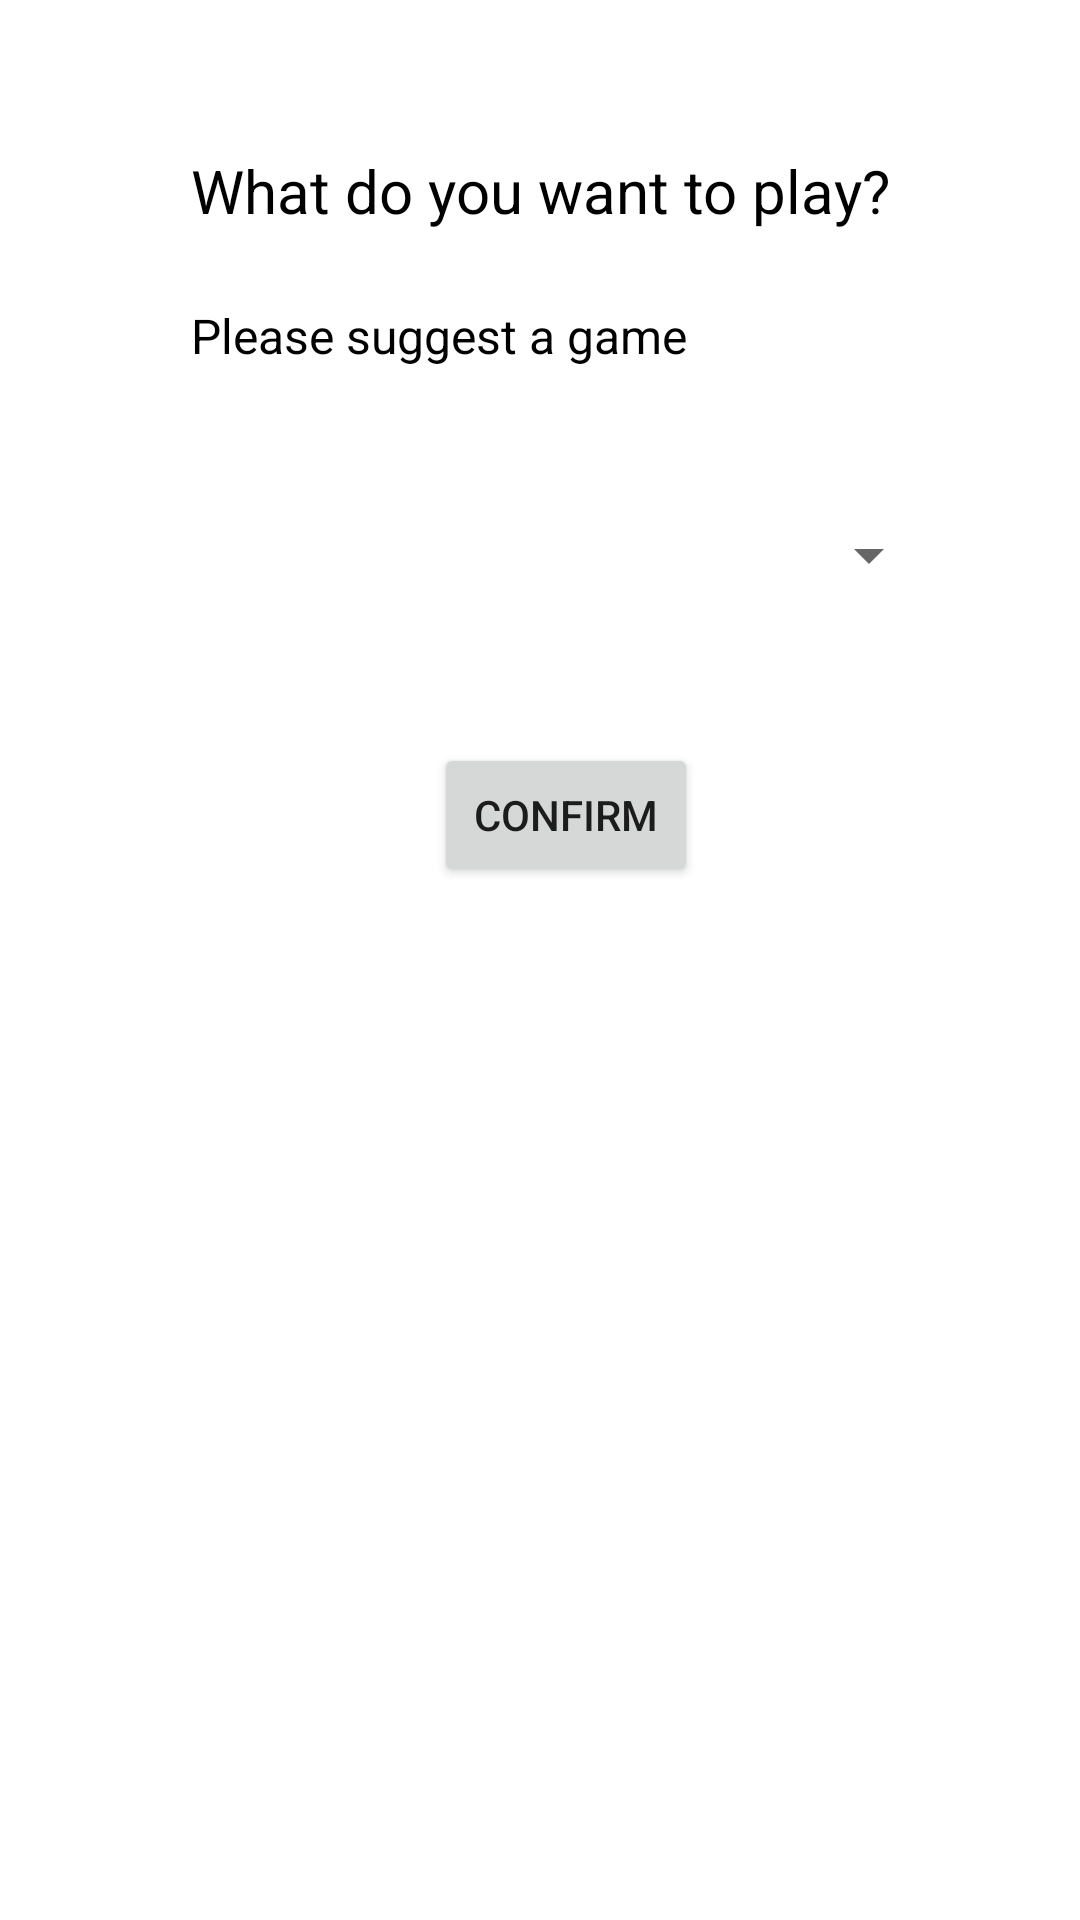

Produce the Android XML layout that renders to this screen, including the resource entries it uses.
<!-- AndroidManifest.xml: application theme Theme.BoardGameApp -->
<!-- res/layout/fragment_choose_games.xml -->
<?xml version="1.0" encoding="utf-8"?>
<layout xmlns:tools="http://schemas.android.com/tools"
    xmlns:android="http://schemas.android.com/apk/res/android"
    xmlns:app="http://schemas.android.com/apk/res-auto">
    <data>
        <variable
            name="chooseGamesViewModel"
            type="com.example.boardgameapp.ui.choosegames.ChooseGamesViewModel" />
    </data>
    <androidx.constraintlayout.widget.ConstraintLayout
        android:layout_width="match_parent"
        android:layout_height="match_parent"
        tools:context=".ui.game.GameFragment">

        <TextView
            android:id="@+id/chG_title"
            android:layout_width="wrap_content"
            android:layout_height="wrap_content"
            android:layout_marginTop="50dp"
            android:text="@string/what_do_you_want_to_play"
            android:textColor="@color/black"
            android:textSize="20sp"
            app:layout_constraintEnd_toEndOf="parent"
            app:layout_constraintStart_toStartOf="parent"
            app:layout_constraintTop_toTopOf="parent" />

        <TextView
            android:id="@+id/chG_subtitle"
            android:layout_width="wrap_content"
            android:layout_height="wrap_content"
            android:layout_marginTop="24dp"
            android:text="@string/please_suggest_a_game"
            android:textColor="@color/black"
            android:textSize="16sp"
            app:layout_constraintStart_toStartOf="@+id/chG_title"
            app:layout_constraintTop_toBottomOf="@+id/chG_title" />


        <Spinner
            android:id="@+id/chG_spinner"
            android:layout_width="250dp"
            android:layout_height="25dp"
            android:layout_marginTop="50dp"
            app:layout_constraintStart_toStartOf="@+id/chG_title"
            app:layout_constraintTop_toBottomOf="@+id/chG_subtitle"
            tools:ignore="SpeakableTextPresentCheck,TouchTargetSizeCheck" />


        <Button
            android:id="@+id/chG_confirm"
            android:layout_width="wrap_content"
            android:layout_height="wrap_content"
            android:layout_marginTop="50dp"
            android:text="@string/confirm"
            app:layout_constraintEnd_toEndOf="@+id/chG_spinner"
            app:layout_constraintStart_toStartOf="@+id/chG_spinner"
            app:layout_constraintTop_toBottomOf="@+id/chG_spinner" />


    </androidx.constraintlayout.widget.ConstraintLayout>
</layout>
<!-- resources referenced by this layout -->
<resources>
  <string name="confirm">Confirm</string>
  <string name="please_suggest_a_game">Please suggest a game</string>
  <string name="what_do_you_want_to_play">What do you want to play?</string>
  <style name="Theme.BoardGameApp" parent="Theme.MaterialComponents.Light.DarkActionBar">
          
          <item name="colorPrimary">@color/black</item>
          <item name="colorPrimaryVariant">@color/black</item>
          <item name="colorOnPrimary">@color/white</item>
          
          <item name="colorSecondary">@color/teal_200</item>
          <item name="colorSecondaryVariant">@color/teal_700</item>
          <item name="colorOnSecondary">@color/black</item>
          
          <item name="android:statusBarColor">?attr/colorPrimaryVariant</item>
          
      </style>
  <!-- not gathered from this repository: default colours our renderer supplied (Android Studio template values) -->
  <color name="teal_200">#FF03DAC5</color>
  <color name="teal_700">#FF018786</color>
  <color name="black">#FF000000</color>
  <color name="white">#FFFFFFFF</color>
</resources>
